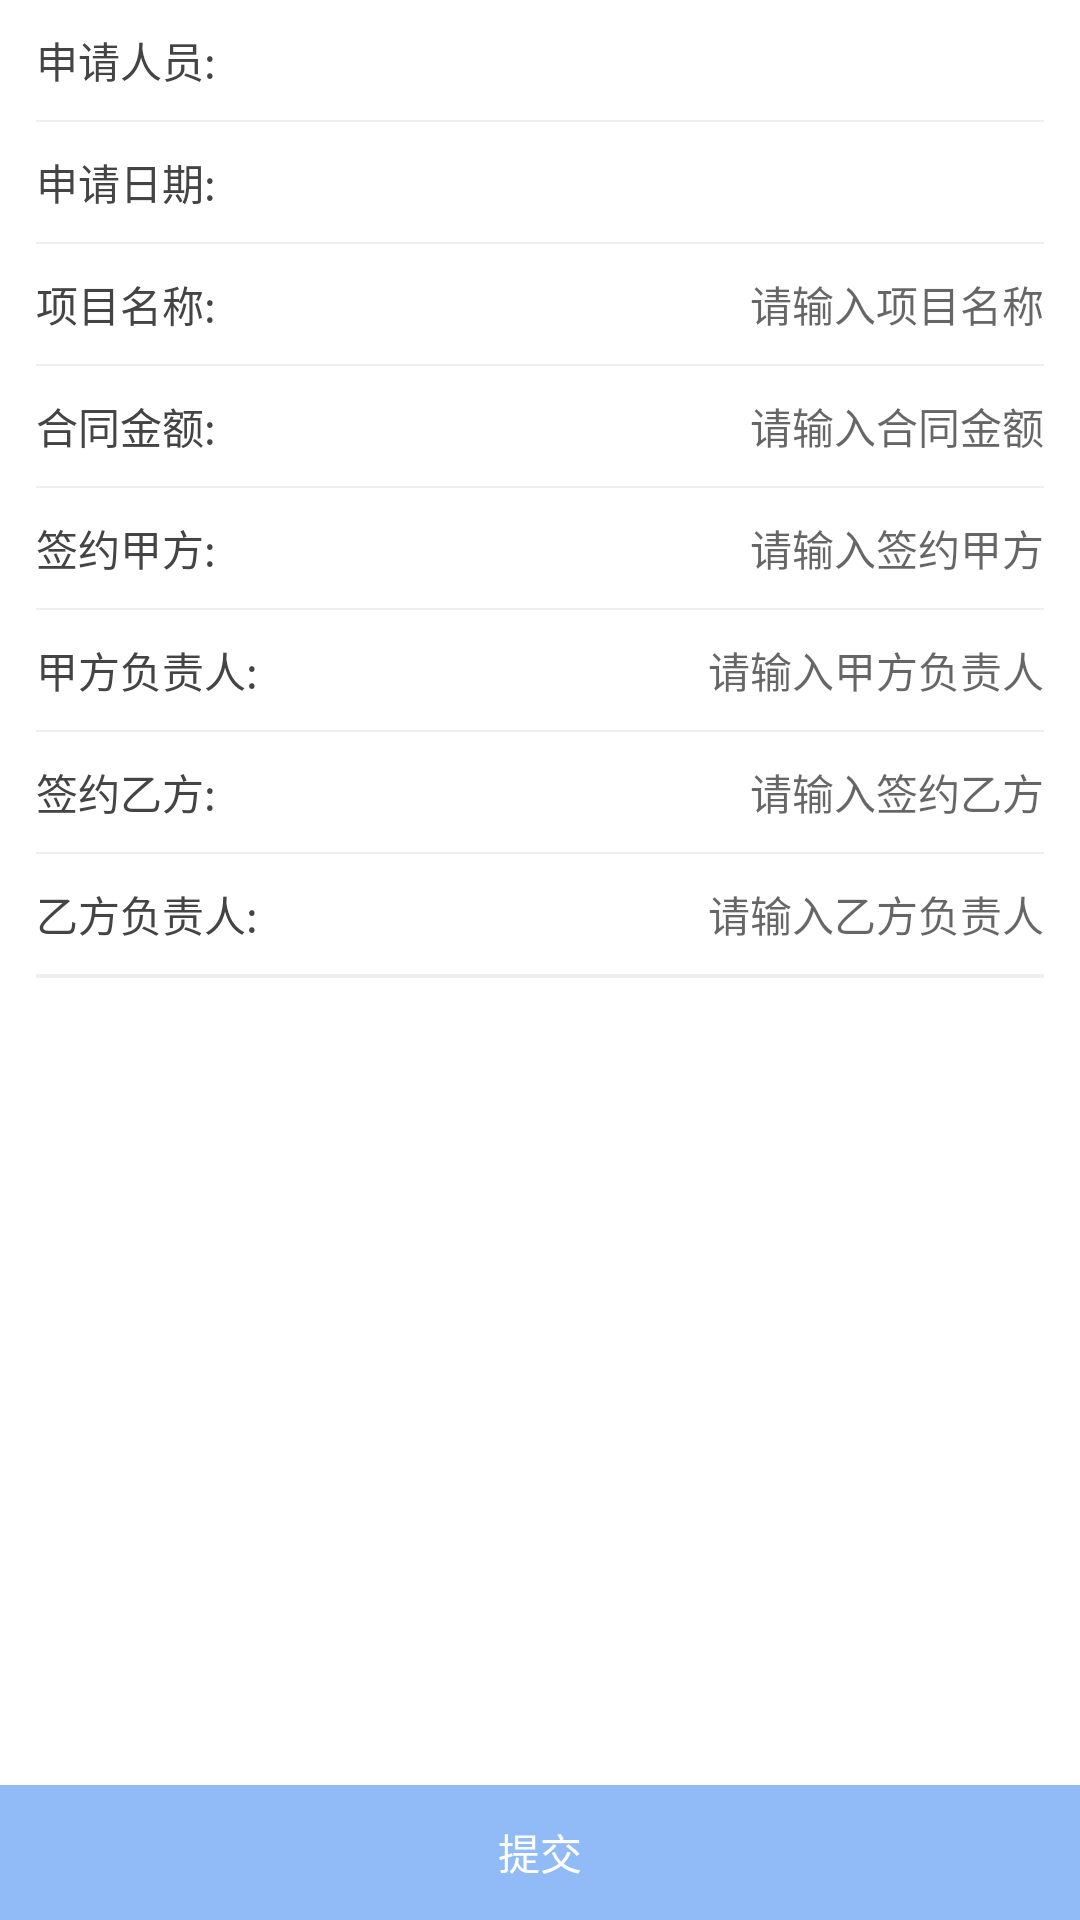

Reconstruct the res/layout file that produces this screen, plus the resources it refers to.
<!-- AndroidManifest.xml: application theme AppTheme -->
<!-- res/layout/spxt_contract.xml -->
<?xml version="1.0" encoding="utf-8"?>
<LinearLayout
    xmlns:android="http://schemas.android.com/apk/res/android"
    xmlns:app="http://schemas.android.com/apk/res-auto"
    xmlns:tools="http://schemas.android.com/tools"
    android:layout_width="match_parent"
    android:layout_height="match_parent"
    android:background="@color/white"
    android:orientation="vertical"
    tools:context="code.spxt.cn.activitys.ContractActivity">

    <LinearLayout
        android:layout_width="match_parent"
        android:layout_height="0dp"
        android:layout_weight="1"
        android:orientation="vertical">

        <LinearLayout
            android:layout_width="match_parent"
            android:layout_height="40dp"
            android:focusable="true"
            android:focusableInTouchMode="true"
            android:gravity="center_vertical"
            android:orientation="horizontal"
            android:paddingEnd="12dp"
            android:paddingStart="12dp">

            <TextView
                android:layout_width="wrap_content"
                android:layout_height="wrap_content"
                android:paddingEnd="10dp"
                android:paddingStart="0dp"
                android:text="申请人员:"
                android:textColor="@color/text_color"
                android:textSize="14sp"/>

            <TextView
                android:id="@+id/contract_username"
                android:layout_width="match_parent"
                android:layout_height="wrap_content"
                android:gravity="right"
                android:textSize="14sp"/>

        </LinearLayout>

        <View style="@style/person_split_margin_left_right"/>

        <LinearLayout
            android:layout_width="match_parent"
            android:layout_height="40dp"
            android:gravity="center_vertical"
            android:orientation="horizontal"
            android:paddingEnd="12dp"
            android:paddingStart="12dp">

            <TextView
                android:layout_width="wrap_content"
                android:layout_height="wrap_content"
                android:paddingEnd="10dp"
                android:paddingStart="0dp"
                android:text="申请日期:"
                android:textColor="@color/text_color"
                android:textSize="14sp"/>

            <TextView
                android:id="@+id/contract_time"
                android:layout_width="match_parent"
                android:layout_height="wrap_content"
                android:gravity="right"
                android:textSize="14sp"/>

        </LinearLayout>

        <View style="@style/person_split_margin_left_right"/>

        <LinearLayout
            android:layout_width="match_parent"
            android:layout_height="40dp"
            android:gravity="center_vertical"
            android:orientation="horizontal"
            android:paddingEnd="12dp"
            android:paddingStart="12dp">

            <TextView
                android:layout_width="wrap_content"
                android:layout_height="wrap_content"
                android:paddingEnd="10dp"
                android:paddingStart="0dp"
                android:text="项目名称:"
                android:textColor="@color/text_color"
                android:textSize="14sp"/>

            <EditText
                android:id="@+id/contract_product_name"
                android:layout_width="match_parent"
                android:layout_height="wrap_content"
                android:background="@null"
                android:gravity="right"
                android:hint="请输入项目名称"
                android:textColor="@color/text_color"
                android:textSize="14sp"/>

        </LinearLayout>

        <View style="@style/person_split_margin_left_right"/>

        <LinearLayout
            android:layout_width="match_parent"
            android:layout_height="40dp"
            android:gravity="center_vertical"
            android:orientation="horizontal"
            android:paddingEnd="12dp"
            android:paddingStart="12dp">

            <TextView
                android:layout_width="wrap_content"
                android:layout_height="wrap_content"
                android:paddingEnd="10dp"
                android:paddingStart="0dp"
                android:text="合同金额:"
                android:textColor="@color/text_color"
                android:textSize="14sp"/>

            <EditText
                android:id="@+id/contract_money"
                android:layout_width="match_parent"
                android:layout_height="wrap_content"
                android:background="@null"
                android:gravity="right"
                android:hint="请输入合同金额"
                android:inputType="numberDecimal"
                android:textColor="@color/text_color"
                android:textSize="14sp"/>

        </LinearLayout>

        <View style="@style/person_split_margin_left_right"/>

        <LinearLayout
            android:layout_width="match_parent"
            android:layout_height="40dp"
            android:gravity="center_vertical"
            android:orientation="horizontal"
            android:paddingEnd="12dp"
            android:paddingStart="12dp">

            <TextView
                android:layout_width="wrap_content"
                android:layout_height="wrap_content"
                android:paddingEnd="10dp"
                android:paddingStart="0dp"
                android:text="签约甲方:"
                android:textColor="@color/text_color"
                android:textSize="14sp"/>

            <EditText
                android:id="@+id/contract_signing"
                android:layout_width="match_parent"
                android:layout_height="wrap_content"
                android:background="@null"
                android:gravity="right"
                android:hint="请输入签约甲方"
                android:textColor="@color/text_color"
                android:textSize="14sp"/>

        </LinearLayout>

        <View style="@style/person_split_margin_left_right"/>

        <LinearLayout
            android:layout_width="match_parent"
            android:layout_height="40dp"
            android:gravity="center_vertical"
            android:orientation="horizontal"
            android:paddingEnd="12dp"
            android:paddingStart="12dp">

            <TextView
                android:layout_width="wrap_content"
                android:layout_height="wrap_content"
                android:paddingEnd="10dp"
                android:paddingStart="0dp"
                android:text="甲方负责人:"
                android:textColor="@color/text_color"
                android:textSize="14sp"/>

            <EditText
                android:id="@+id/contract_head"
                android:layout_width="match_parent"
                android:layout_height="wrap_content"
                android:background="@null"
                android:gravity="right"
                android:hint="请输入甲方负责人"
                android:textColor="@color/text_color"
                android:textSize="14sp"/>

        </LinearLayout>

        <View style="@style/person_split_margin_left_right"/>

        <LinearLayout
            android:layout_width="match_parent"
            android:layout_height="40dp"
            android:gravity="center_vertical"
            android:orientation="horizontal"
            android:paddingEnd="12dp"
            android:paddingStart="12dp">

            <TextView
                android:layout_width="wrap_content"
                android:layout_height="wrap_content"
                android:paddingEnd="10dp"
                android:paddingStart="0dp"
                android:text="签约乙方:"
                android:textColor="@color/text_color"
                android:textSize="14sp"/>

            <EditText
                android:id="@+id/contract_yifang"
                android:layout_width="match_parent"
                android:layout_height="wrap_content"
                android:background="@null"
                android:gravity="right"
                android:hint="请输入签约乙方"
                android:textColor="@color/text_color"
                android:textSize="14sp"/>

        </LinearLayout>

        <View style="@style/person_split_margin_left_right"/>

        <LinearLayout
            android:layout_width="match_parent"
            android:layout_height="40dp"
            android:gravity="center_vertical"
            android:orientation="horizontal"
            android:paddingEnd="12dp"
            android:paddingStart="12dp">

            <TextView
                android:layout_width="wrap_content"
                android:layout_height="wrap_content"
                android:paddingEnd="10dp"
                android:paddingStart="0dp"
                android:text="乙方负责人:"
                android:textColor="@color/text_color"
                android:textSize="14sp"/>

            <EditText
                android:id="@+id/contract_b"
                android:layout_width="match_parent"
                android:layout_height="wrap_content"
                android:background="@null"
                android:gravity="right"
                android:hint="请输入乙方负责人"
                android:textColor="@color/text_color"
                android:textSize="14sp"/>

        </LinearLayout>

        <View style="@style/person_split_margin_left_right"/>

        <LinearLayout
            android:layout_width="match_parent"
            android:layout_height="40dp"
            android:gravity="center_vertical"
            android:orientation="horizontal"
            android:paddingEnd="12dp"
            android:paddingStart="12dp"
            android:visibility="gone">

            <TextView
                android:layout_width="wrap_content"
                android:layout_height="wrap_content"
                android:paddingEnd="10dp"
                android:paddingStart="0dp"
                android:text="合同号:"
                android:textColor="@color/text_color"
                android:textSize="14sp"/>

            <EditText
                android:id="@+id/contract_num"
                android:layout_width="match_parent"
                android:layout_height="wrap_content"
                android:background="@null"
                android:gravity="right"
                android:hint="请输入合同号"
                android:textColor="@color/text_color"
                android:textSize="14sp"/>

        </LinearLayout>

        <View style="@style/person_split_margin_left_right"/>
    </LinearLayout>

    <TextView
        android:id="@+id/contract_commit"
        android:layout_width="match_parent"
        android:layout_height="45dp"
        android:layout_marginTop="10dp"
        android:background="@drawable/shape_background"
        android:gravity="center"
        android:text="提交"
        android:textColor="@color/white"/>

</LinearLayout>
<!-- resources referenced by this layout -->
<resources>
  <color name="text_color">#444444</color>
  <color name="white">#FFFFFF</color>
  <!-- drawable shape_background (drawable) -->
  <?xml version="1.0" encoding="utf-8"?>
  <shape xmlns:android="http://schemas.android.com/apk/res/android"
      android:shape="rectangle">
  
      <solid android:color="@color/title_color" />
  </shape>
  <style name="person_split_margin_left_right">
          <item name="android:layout_width">match_parent</item>
          <item name="android:layout_height">2px</item>
          <item name="android:layout_marginStart">12dp</item>
          <item name="android:layout_marginEnd">12dp</item>
          <item name="android:background">@color/spilt_line</item>
      </style>
  <style name="AppTheme" parent="Theme.AppCompat.Light.NoActionBar">
          
          <item name="colorPrimary">@color/colorPrimary</item>
          <item name="colorPrimaryDark">@color/colorPrimaryDark</item>
          <item name="colorAccent">@color/colorAccent</item>
      </style>
  <color name="title_color">#90bbf6</color>
  <color name="spilt_line">#EEEEEE</color>
  <color name="colorPrimary">#3B9FF5</color>
  <color name="colorPrimaryDark">#3B9FF5</color>
  <color name="colorAccent">#3B9FF5</color>
</resources>
